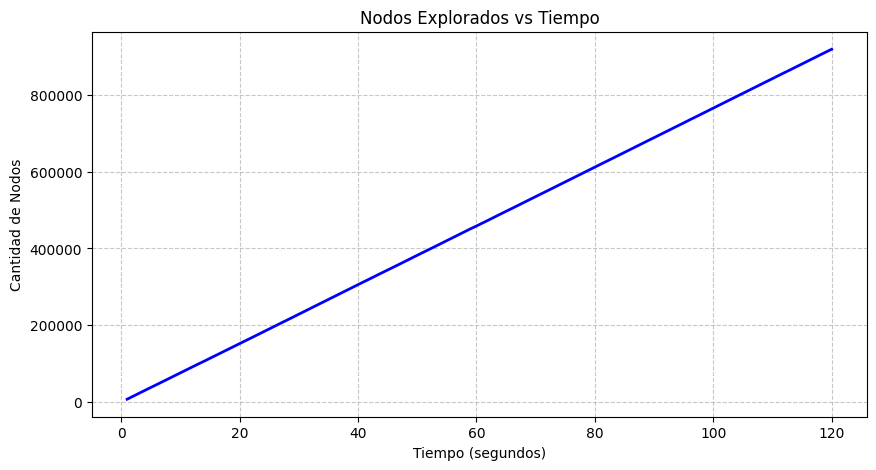

The file beside this chart, header and first rows:
Tiempo (s), Nodos
1, 7445
2, 15076
3, 22785
4, 30456
5, 38111
6, 45570
7, 53199
8, 60789
9, 68462
10, 76122
11, 83745
12, 91401
13, 99058
14, 106398
15, 114040
16, 121640
17, 129305
18, 136963
19, 144606
20, 152263
21, 159825
22, 167407
23, 175086
24, 182784
25, 190458
26, 198138
27, 205865
28, 213385
29, 221084
30, 228795
31, 236507
32, 244216
33, 251924
34, 259614
35, 267292
36, 274982
37, 282689
38, 290378
39, 298080
40, 305800
41, 313438
42, 320995
43, 328680
44, 336380
45, 343960
46, 351481
47, 359110
48, 366837
49, 374549
50, 382265
51, 389912
52, 397438
53, 405109
54, 412748
55, 420456
56, 428131
57, 435833
58, 443532
59, 451241
60, 458448
... 60 more rows
